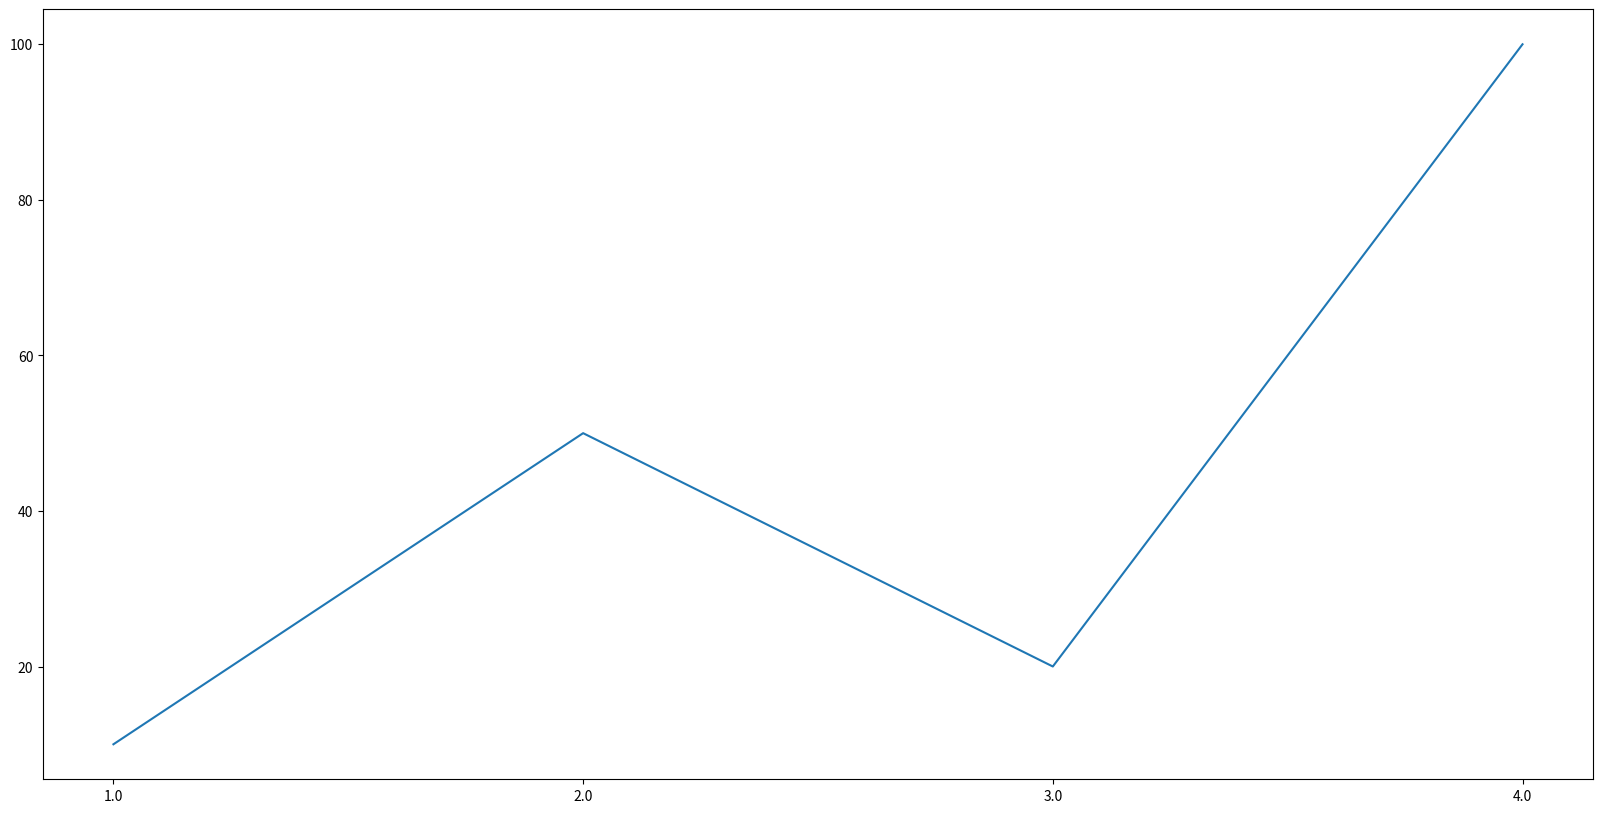

Python code for this plot:

import matplotlib.pyplot as plt

plt.figure(figsize=(20, 10), dpi=100)
date = ['1.0','2.0','3.0','4.0']
numbers = [10,50,20,100]
plt.plot(date, numbers)
plt.show()